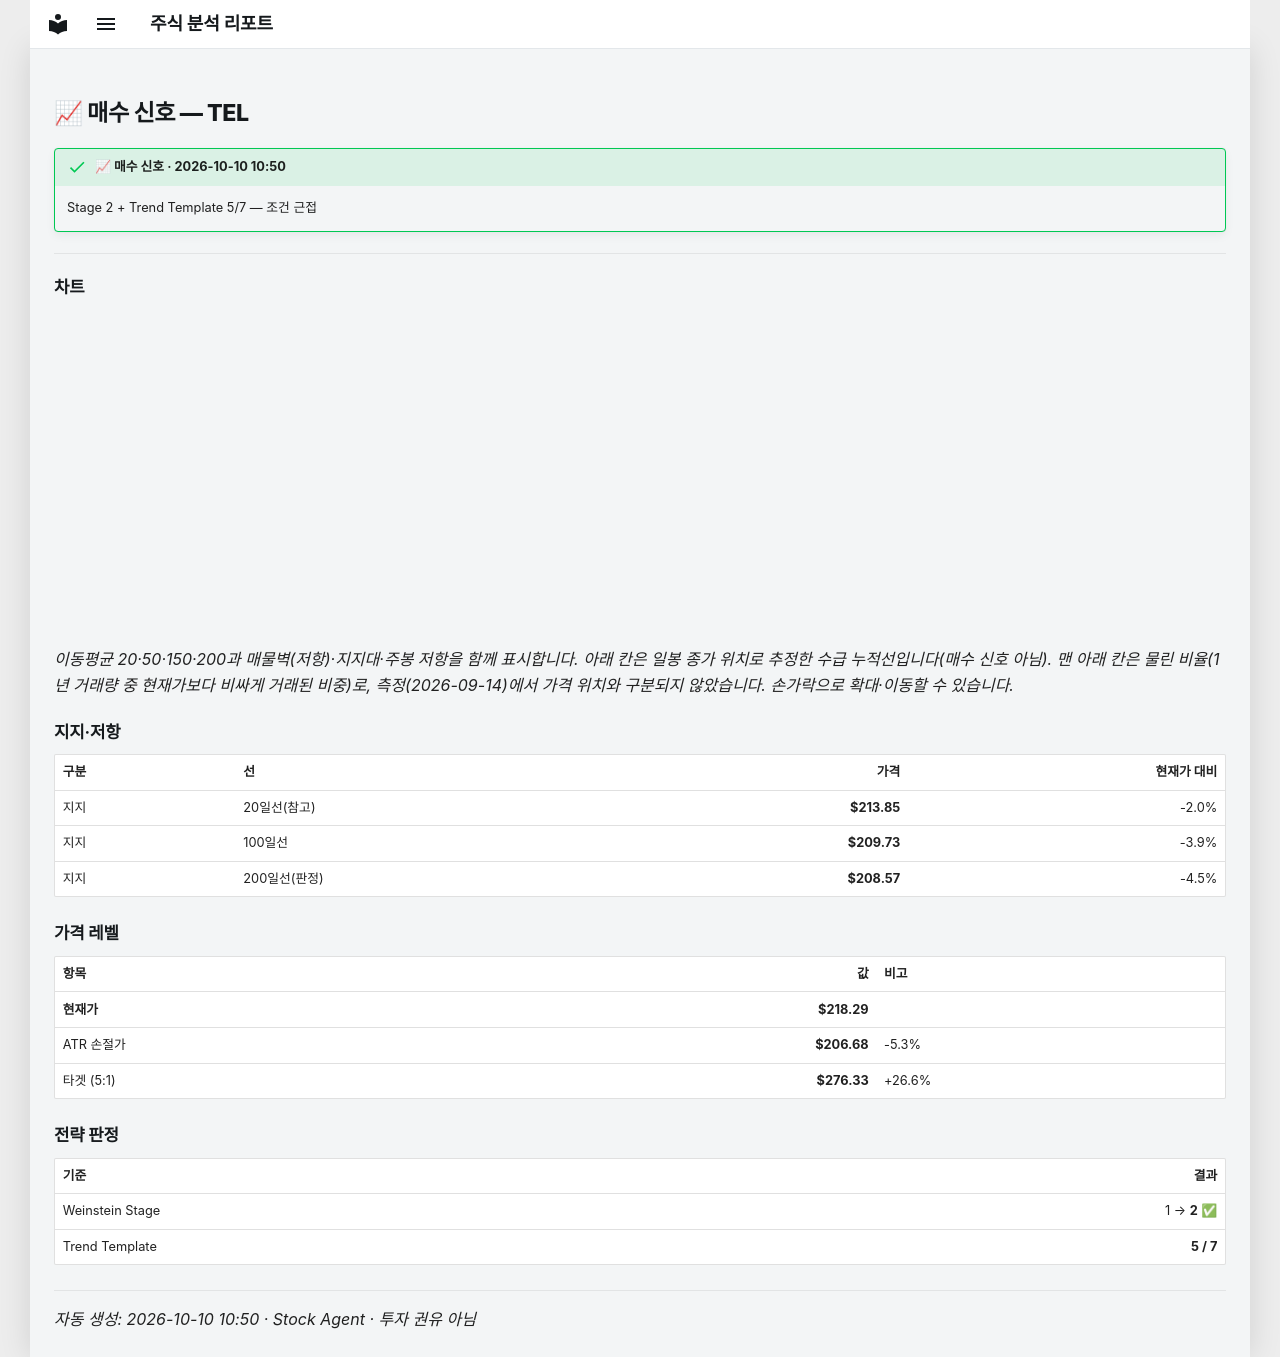

repository: soloandco/stock-reports · page: alerts/20261010-tel-buy_watch/index.html · generator: mkdocs

---
title: "📈 매수 신호 — TEL"
ticker: TEL
alert: "📈 매수 신호"
created: 2026-10-10
comments: true
---

# 📈 매수 신호 — TEL

!!! success "📈 매수 신호 · 2026-10-10 10:50"
    Stage 2 + Trend Template 5/7 — 조건 근접

---

## 차트

<div class="stock-chart" data-src="../charts/20261010-tel-buy_watch.json"></div>

_이동평균 20·50·150·200과 매물벽(저항)·지지대·주봉 저항을 함께 표시합니다. 아래 칸은 일봉 종가 위치로 추정한 수급 누적선입니다(매수 신호 아님). 맨 아래 칸은 물린 비율(1년 거래량 중 현재가보다 비싸게 거래된 비중)로, 측정(2026-09-14)에서 가격 위치와 구분되지 않았습니다. 손가락으로 확대·이동할 수 있습니다._

## 지지·저항

| 구분 | 선 | 가격 | 현재가 대비 |
|:-----|:---|-----:|-----------:|
| 지지 | 20일선(참고) | **$213.85** | -2.0% |
| 지지 | 100일선 | **$209.73** | -3.9% |
| 지지 | 200일선(판정) | **$208.57** | -4.5% |

## 가격 레벨

| 항목 | 값 | 비고 |
|:-----|---:|:-----|
| **현재가** | **$218.29** | |
| ATR 손절가 | **$206.68** | -5.3% |
| 타겟 (5:1) | **$276.33** | +26.6% |

## 전략 판정

| 기준 | 결과 |
|:-----|-----:|
| Weinstein Stage | 1 → **2** ✅ |
| Trend Template | **5 / 7** |

---
_자동 생성: 2026-10-10 10:50 · Stock Agent · 투자 권유 아님_
